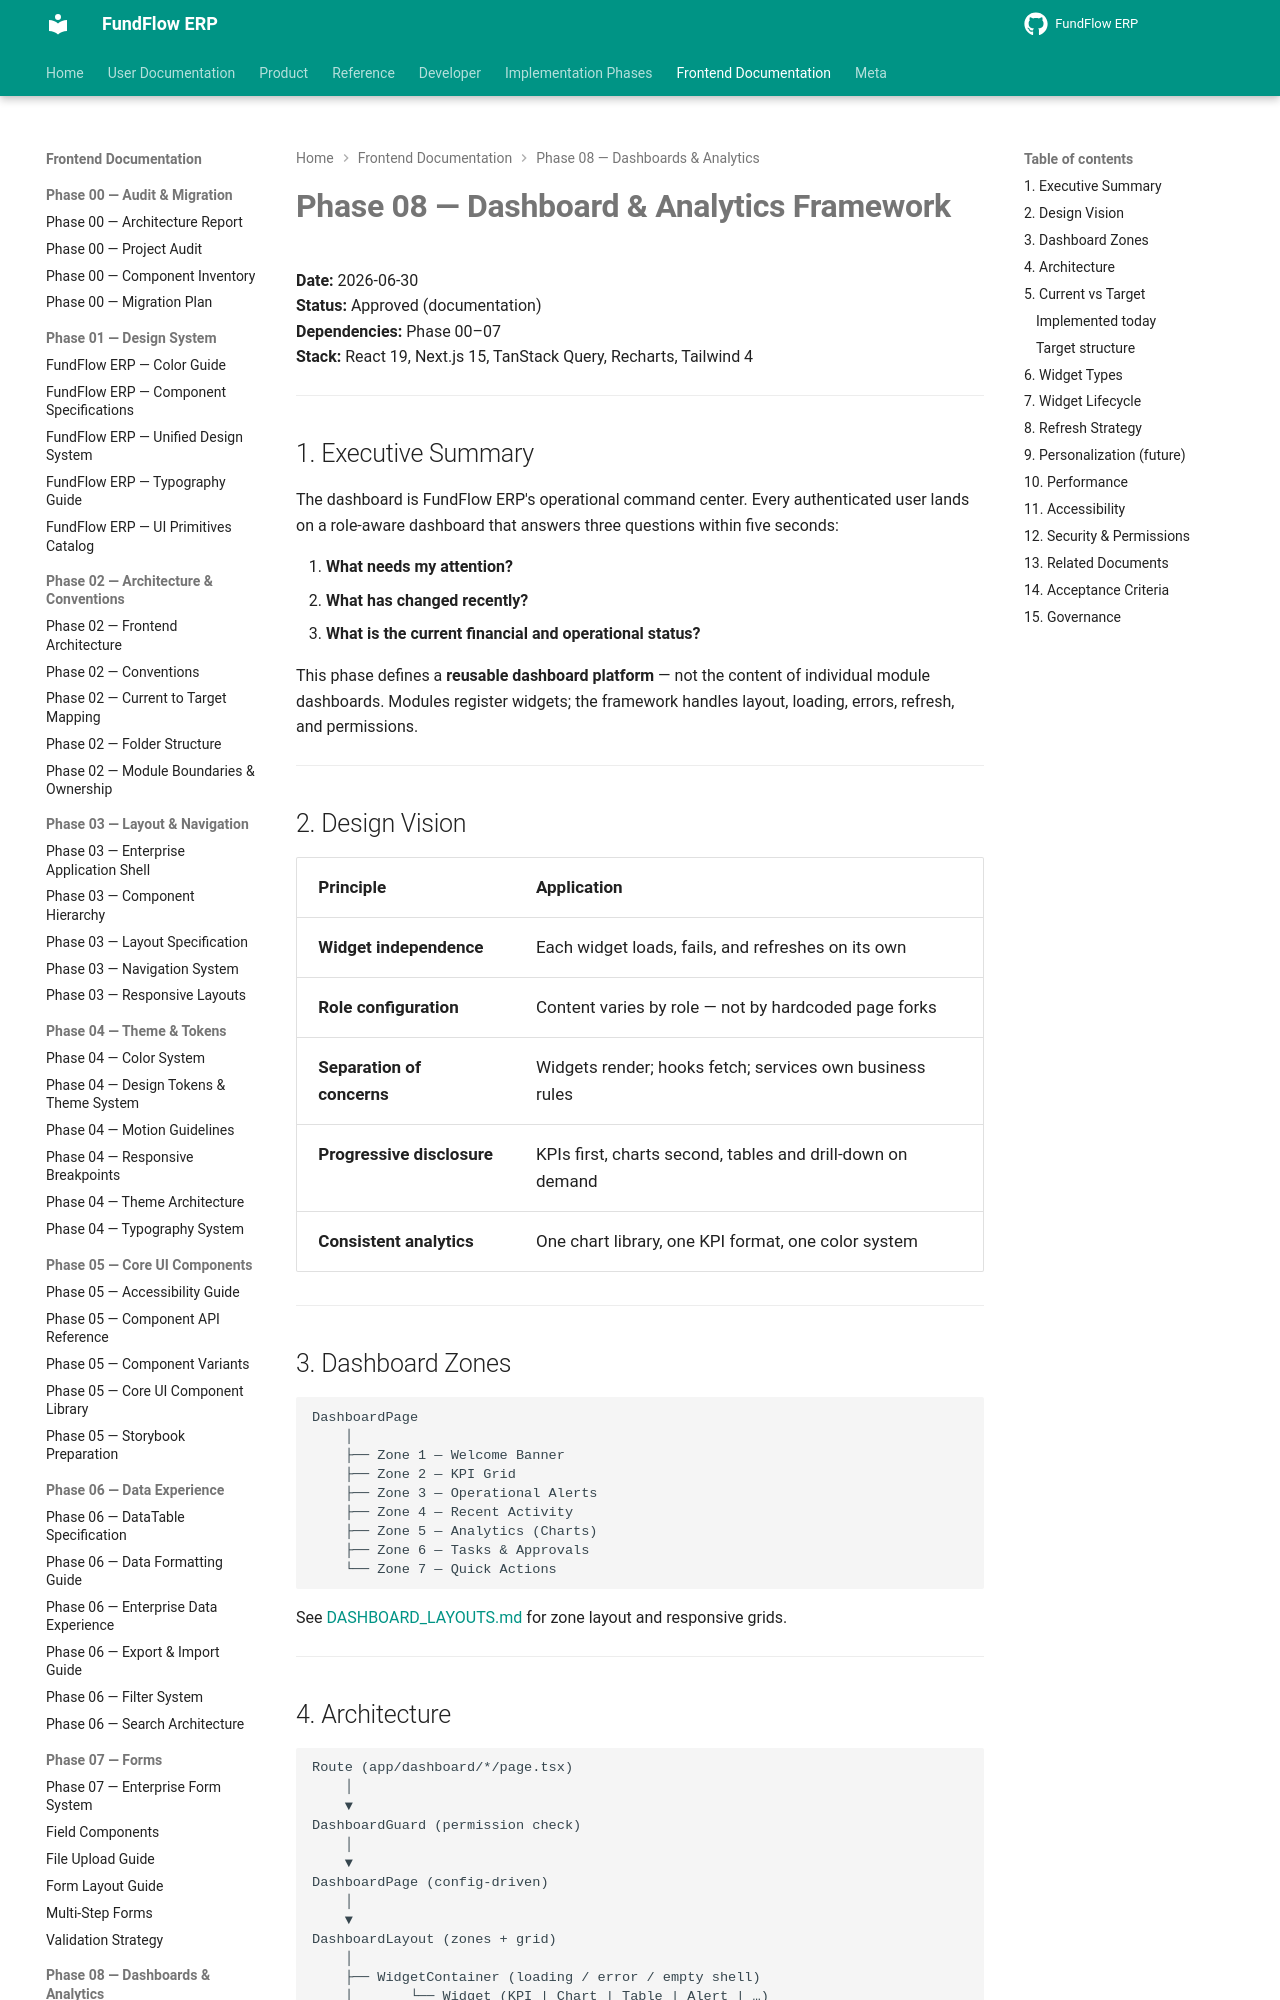

repository: Amanijr/FundFlow · page: frontend/phase-08/DASHBOARD_AND_ANALYTICS_FRAMEWORK/index.html · generator: mkdocs

# Phase 08 — Dashboard & Analytics Framework

**Date:** 2026-06-30  
**Status:** Approved (documentation)  
**Dependencies:** Phase 00–07  
**Stack:** React 19, Next.js 15, TanStack Query, Recharts, Tailwind 4

---

## 1. Executive Summary

The dashboard is FundFlow ERP's operational command center. Every authenticated user lands on a role-aware dashboard that answers three questions within five seconds:

1. **What needs my attention?**
2. **What has changed recently?**
3. **What is the current financial and operational status?**

This phase defines a **reusable dashboard platform** — not the content of individual module dashboards. Modules register widgets; the framework handles layout, loading, errors, refresh, and permissions.

---

## 2. Design Vision

| Principle | Application |
|-----------|-------------|
| **Widget independence** | Each widget loads, fails, and refreshes on its own |
| **Role configuration** | Content varies by role — not by hardcoded page forks |
| **Separation of concerns** | Widgets render; hooks fetch; services own business rules |
| **Progressive disclosure** | KPIs first, charts second, tables and drill-down on demand |
| **Consistent analytics** | One chart library, one KPI format, one color system |

---

## 3. Dashboard Zones

```
DashboardPage
    │
    ├── Zone 1 — Welcome Banner
    ├── Zone 2 — KPI Grid
    ├── Zone 3 — Operational Alerts
    ├── Zone 4 — Recent Activity
    ├── Zone 5 — Analytics (Charts)
    ├── Zone 6 — Tasks & Approvals
    └── Zone 7 — Quick Actions
```

See [DASHBOARD_LAYOUTS.md](./DASHBOARD_LAYOUTS.md) for zone layout and responsive grids.

---
